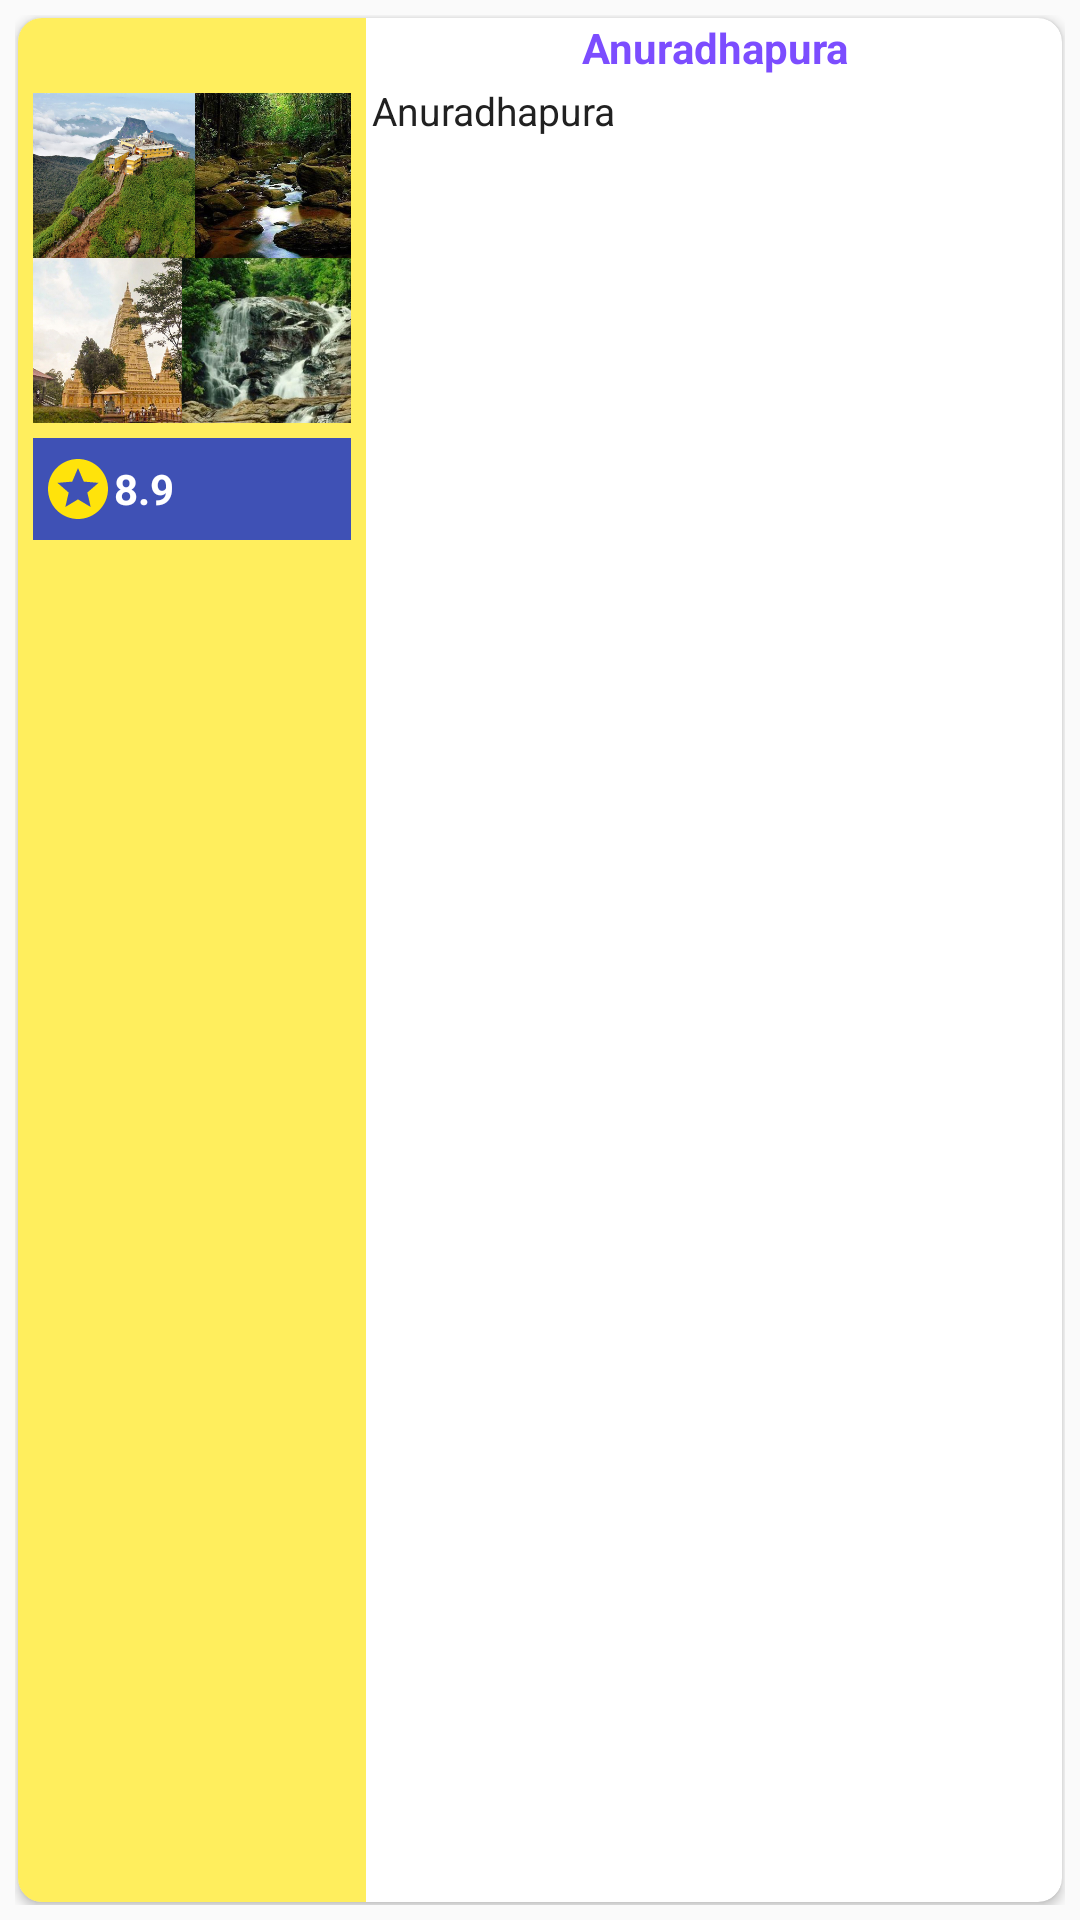

The Android layout XML behind this screen, and the referenced resources:
<!-- AndroidManifest.xml: application theme AppTheme -->
<!-- res/layout/activity_listoflocation.xml -->
<?xml version="1.0" encoding="utf-8"?>
<LinearLayout xmlns:android="http://schemas.android.com/apk/res/android"
    xmlns:app="http://schemas.android.com/apk/res-auto"
    xmlns:tools="http://schemas.android.com/tools"
    android:layout_width="match_parent"
    android:layout_height="200dp"
    android:padding="5dp"
    android:id="@+id/view_container"
    >

    <androidx.cardview.widget.CardView
        android:layout_margin="1dp"
        android:elevation="5dp"
        app:cardCornerRadius="8dp"
        android:layout_width="match_parent"
        android:layout_height="match_parent">
        <LinearLayout
            android:layout_width="match_parent"
            android:layout_height="match_parent"
            android:orientation="horizontal">
            <LinearLayout
                android:background="#D2FFEB3B"
                android:padding="5dp"
                android:orientation="vertical"
                android:layout_width="0dp"
                android:layout_height="match_parent"
                android:layout_weight="1">

                <ImageView
                    android:layout_marginTop="20dp"
                    android:id="@+id/locationimnagelist"
                    android:layout_gravity="center"
                    android:layout_width="110dp"
                    android:layout_height="110dp"
                    android:src="@drawable/rathnapura"/>



                <TextView

                    android:drawableStart="@drawable/ic_baseline_stars_24"
                    android:padding="5dp"
                    android:background="#3F51B5"
                    android:layout_marginTop="5dp"
                    android:textStyle="bold"
                    android:textColor="#FFFFFF"
                    android:id="@+id/reviwes"
                    android:textSize="14sp"
                    android:layout_width="110dp"
                    android:layout_height="wrap_content"
                    android:text="8.9"
                    android:layout_gravity="center"
                    android:textAlignment="textStart"
                    android:gravity="center"
                    tools:ignore="RtlCompat" />


            </LinearLayout>
            <LinearLayout
                android:padding="0dp"
                android:layout_width="0dp"
                android:layout_height="match_parent"
                android:layout_weight="2"
                android:orientation="vertical">

                    <TextView

                        android:textStyle="bold"
                        android:textColor="@color/colorAccent"
                        android:id="@+id/locationnamelist"
                        android:textSize="14sp"
                        android:layout_width="match_parent"
                        android:layout_height="20dp"
                        android:text="Anuradhapura"
                        android:gravity="center"/>
                    <TextView
                        android:paddingBottom="2dp"
                        android:layout_margin="2dp"
                        android:textColor="@color/blackcolor"
                        android:layout_gravity="center|start|fill"
                        android:id="@+id/locationdeslist"
                        android:textSize="13sp"
                        android:layout_width="match_parent"
                        android:layout_height="wrap_content"
                        android:text="Anuradhapura"
                        android:gravity="start"/>
                    <TextView
                        android:visibility="gone"
                        android:id="@+id/listlocationid"
                        android:layout_width="0dp"
                        android:layout_height="0dp"/>
                    <TextView
                        android:visibility="gone"
                        android:id="@+id/urlimagelink"
                        android:layout_width="0dp"
                        android:layout_height="0dp"/>







            </LinearLayout>

        </LinearLayout>


    </androidx.cardview.widget.CardView>

</LinearLayout>
<!-- resources referenced by this layout -->
<resources>
  <color name="blackcolor">#212121</color>
  <color name="colorAccent">#7C4DFF</color>
  <!-- drawable ic_baseline_stars_24 (drawable) -->
  <vector android:height="24dp" android:tint="#FFE30B"
      android:viewportHeight="24" android:viewportWidth="24"
      android:width="24dp" xmlns:android="http://schemas.android.com/apk/res/android">
      <path android:fillColor="@android:color/white" android:pathData="M11.99,2C6.47,2 2,6.48 2,12s4.47,10 9.99,10C17.52,22 22,17.52 22,12S17.52,2 11.99,2zM16.23,18L12,15.45 7.77,18l1.12,-4.81 -3.73,-3.23 4.92,-0.42L12,5l1.92,4.53 4.92,0.42 -3.73,3.23L16.23,18z"/>
  </vector>
  <!-- drawable rathnapura: jpg bitmap (drawable, 537308 bytes) -->
  <style name="AppTheme" parent="Theme.AppCompat.Light.NoActionBar">
          
          <item name="colorPrimary">@color/colorPrimary</item>
          <item name="colorPrimaryDark">@color/colorPrimaryDark</item>
          <item name="colorAccent">@color/colorAccent</item>
  
      </style>
  <color name="colorPrimary">#00C6DF</color>
  <color name="colorPrimaryDark">#008C9C</color>
</resources>
